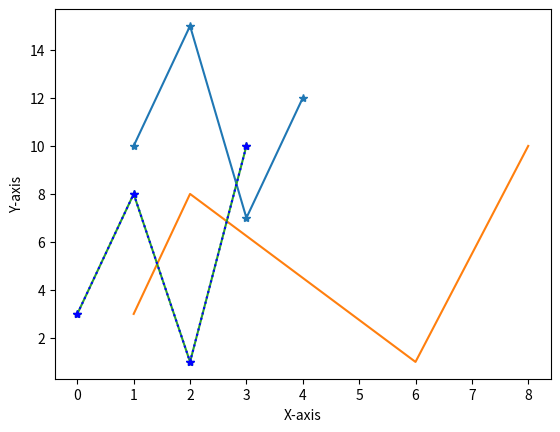

Write the Python code that produced this figure.
import pandas as pd

dataset = {'Mobile': ['LG', 'HP'], 'prize': [12000, 15000]}
df = pd.DataFrame(dataset)
print(pd.DataFrame(dataset))

import matplotlib.pyplot as plt
x = [1, 2, 3, 4]
y = [10, 15, 7, 12]
plt.plot(x, y, marker='*')
plt.xlabel('X-axis')
plt.ylabel('Y-axis')
plt.show()


import numpy as np
x = np.array([1, 2, 6, 8])
y = np.array([3, 8, 1, 10])
plt.plot(x, y)
plt.show()

y = np.array([3, 8, 1, 10])
plt.plot(y, marker = '*')
plt.show()


ypoints = np.array([3, 8, 1, 10])
plt.plot(y, '*:b')
plt.show()